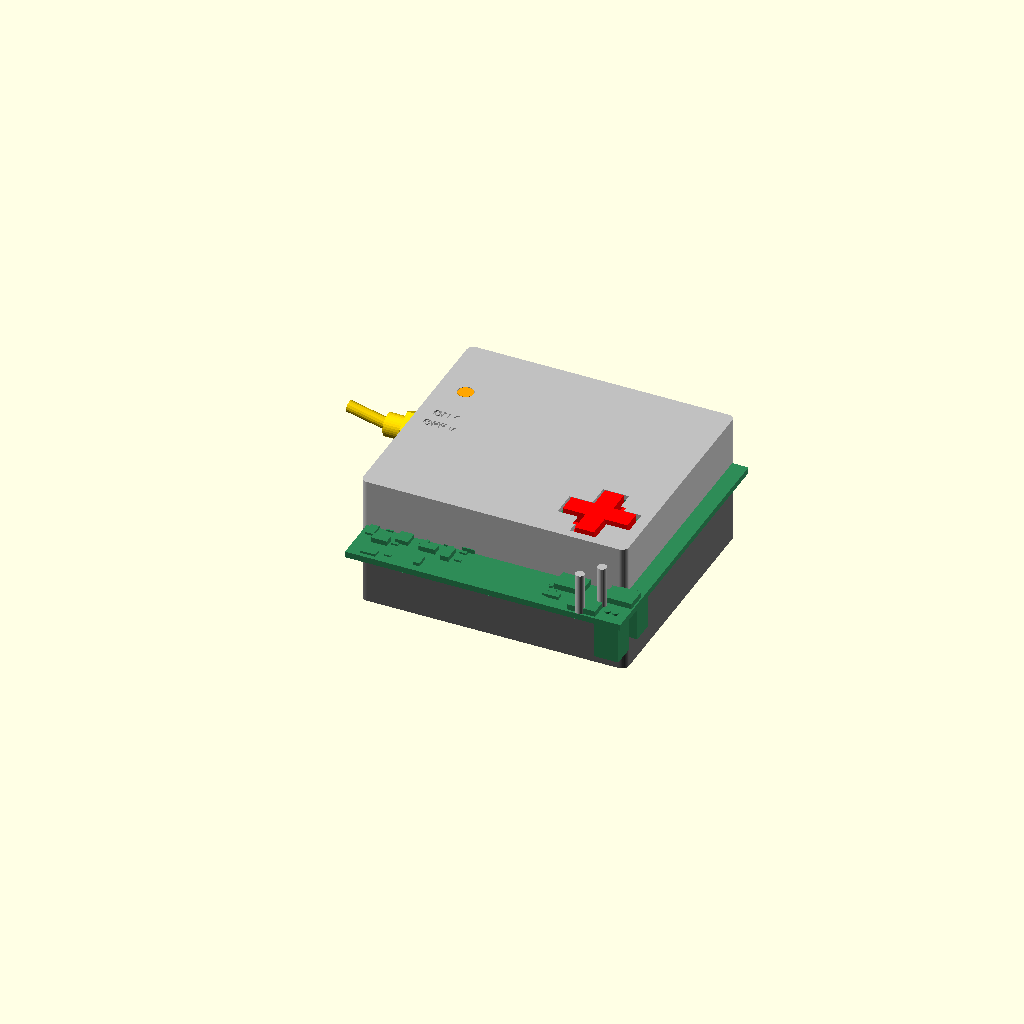
Cell 1: the model at its default parameters.
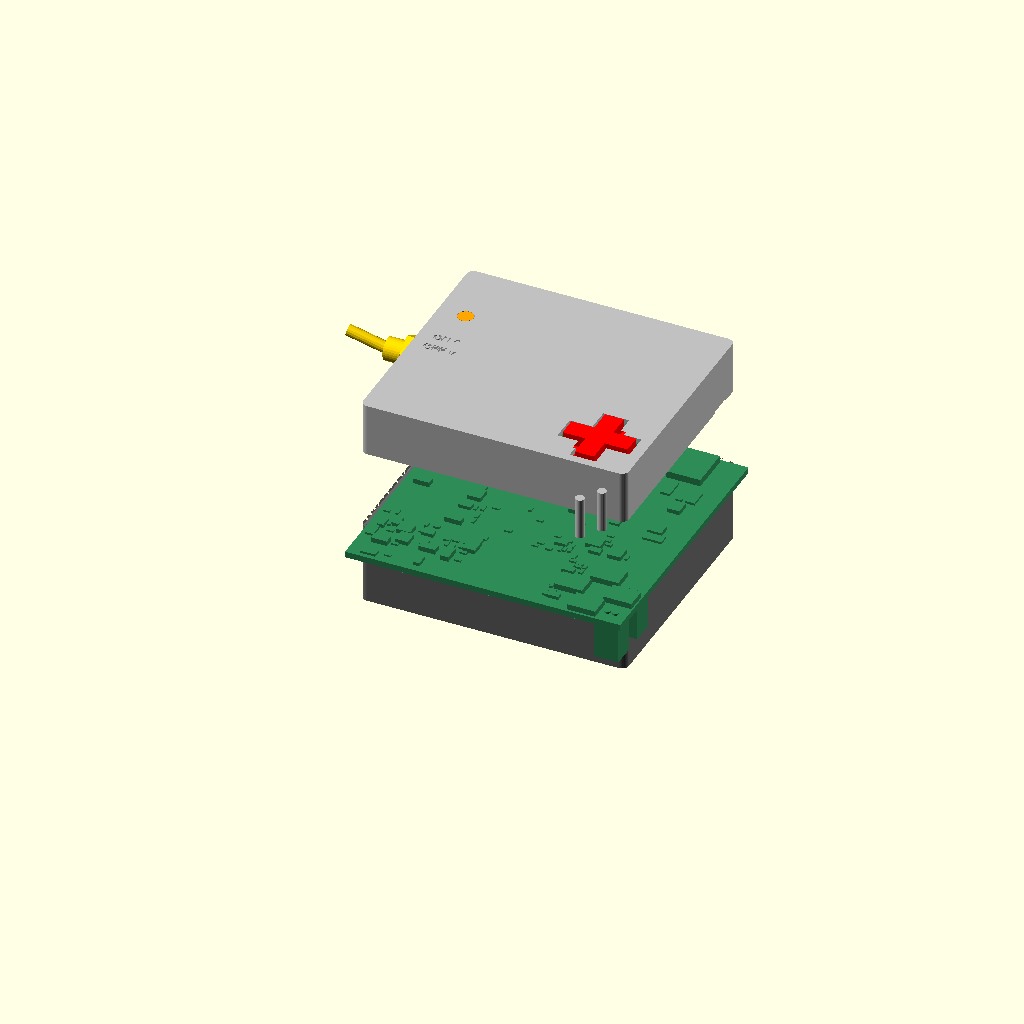
Cell 2: part = "open" (everything else at default).
One fixed orthographic camera (rotation 55°, 0°, 25°; colour scheme Cornfield) for every cell.
OpenSCAD source file hardware/mini2/case/mini_case.scad:
// SPDX-License-Identifier: GPL-3.0-only
// jank mini 2.2: the printed case for the mini 2.2 board (mini2.kicad_pcb, 66 x 58 x 1.6 mm), with (din = true) or
// without (din = false) the two 5-pin DIN sockets J5 / J6 on the board's bottom, two lid variants (lid_var = "led": the
// LED window and its light pipe; "screen": a window over a 0.96" OLED module on J10, with a bezel pocket), and the
// cells under the board (cells = true: two 1S cells standing on edge in the band between the DIN bodies and the bottom
// wall, a divider rib between them).
//
// The board lies top up. Its TOP carries the USB-C, the screen module on its header and the four buttons; the LID is
// the deep part over it: 11 mm inside, kept from mini 2 for the upright FPC antenna (10 mm wide) on the lid's bottom
// wall. Its BOTTOM carries (stage 2) the three jacks (PJ-307C, soldered by the user), the DINs (optional), the PH2.0
// sockets and the cells: the BASE is a deep box either way (the cells' height), its walls hold the jacks' noses in
// U-slots open at the top (the board drops in from above).
// Stage 2 (the user's): the four buttons under ONE printed cross-shaped rocker (a D-pad) in a cross-shaped hole in the
// lid: a centre pivot nub rests on the board at the cross's middle, a boss under each arm stops 0.15 mm over its switch,
// a chamfered flange under the roof keeps it in (README "Buttons"; check_dpad.py: the tilt). The power switch (a
// panel-mount MTS-102 toggle) sits in the lid's right wall, its M6 bushing through a round hole, its nut outside.
//
// The case splits 0.1 mm under the board's top face (z 1.5): the base holds the board (its edge, its underside, the
// divider rib), the lid is a cap over it; a half-lap joint (the lid's thin skirt outside, the base's thin lap inside)
// with six snap bumps closes it. No screw, no insert, no metal.
//
// Frame (every number): X = the board's x (0 at its left edge), Y = H - the board's y (0 at the bottom edge: J4's and the
// antenna's side, the USB-C edge at the top, Y = H), Z = 0 at the board's BOTTOM face (the board is z 0..1.6). Board
// point (x, y) = (x, by(y)). Every dimension marked UNVERIFIED is from a drawing or a 3D model, not a part in hand.

/* [What to render] */
part = "assembly";   // [assembly, open, open_full, base, lid, dpad_cap, led_pipe, check_*, section_*]
din = false;         // true: the DIN sockets J5 / J6 fitted: their slots in the base
lid_var = "led";     // "led": the LED window; "screen": the OLED's window (the size: screen)
screen = "s130";     // (72 x 72, "one board, different screens") s130, s154 on J10's header, s242 hung from the roof (s096: out, unreadable)
cells = true;        // the cells under the board (the base's depth, the divider rib)

/* [Board] */
W = 66;  H = 58;  bt = 1.6;     // (make_stl.sh sets W and H from the board)
function by(y) = H - y;
/* [Case] */
e = 1.8;          // the outer face from the board's edge
clr = 0.4;        // the board's side play (each side)
wall = e - clr;   // 1.4
sk = 0.7;         // the lid's skirt (the lap's outer half)
lap_play = 0.15;
r_out = 1.8;          // (the cavity's corner 0.4: the board's square corner clears it)
zs = 1.0;         // the seam: the base's lap top (the lid's shoulder); the jacks' front blocks start at z 1.4
zlid = 0.1;       // the lid's skirt bottom (the base's shoulder is z 0)
z_in = bt + 11.0;         // the lid's inside roof: 11 mm over the board (the antenna's 10 mm upright on the bottom wall)
roof = 1.4;
zt = z_in + roof;         // 14.0
floor_t = 1.4;
/* [Under the board] */
tail = 3.9;       // the longest tail under the board (the USB-C's shell legs), + margin
/* [The jacks (stage 2): PJ-307C under the board, LCSC's drawing + the EasyEDA model (UNVERIFIED in hand)] */
j2 = [6.0, 6.4];  j3 = [60.0, 6.4];  j7 = [17.6, 6.0];   // the footprints' origins, board (x, y) (make_stl.sh sets them)
jb = [12.0, 11.0, 5.0];   // the body: wide (across the axis), deep (from the front face), tall (down from the board)
nose_d = 5.0;  nose_l = 3.0;   // the nose past the front face; the plug's hole in it 3.6
j_face = 6.0;             // the front face: this far from the origin, toward the nose
// stage 2: CLOCK / RESET, two PJ-320A under the board at the top edge, noses up (its JLC footprint: body 12.1 x 6.2,
// the nose 2.0 long, 5 across; 5.0 tall as the jank box's XKB PJ-320A: UNVERIFIED for this maker)
j13 = [42.3, 7.25];  j14 = [49.0, 7.25];
cvb = [6.2, 12.1, 5.0];  cv_face = 7.25;  cv_nose_l = 2.0;
pin_up = 1.8;             // the legs past the board's top (3.3 long - 1.6 board, + margin: UNVERIFIED)
slot_w = nose_d + 1.0;    // the base's U-slot round the nose (0.5 each side), open at the top
/* [The power switch (stage 2): CAX-MTS102-YB-10.5JL (C55159907), panel mount in the lid's right wall (its drawing:
   M6 x 0.75 bushing 8.6 long, body 12.8 x 6.8 x 9.0 + 4.0 terminals, lever 10.5, panel hole 6.0)] */
pwr = [60.6, 15.0];       // J11, its wire pads, board (x, y) (make_stl.sh sets it); the switch's axis 5 mm further down
pwr_dy = 14.0;  pwr_z = bt + 7.0;   // the bushing's axis: board y = pwr.y + pwr_dy, height over the board's bottom (mini 2.2 place2: 14, the user's choice 2026-11-16: 9 mm lower than 5, clear of the LED lid's pipe)
pwr_body = [9.0 + 4.0, 12.8, 6.8];   // inside the wall: deep (body + terminals), along the wall, tall
pwr_hole = 6.3;           // the wall's hole (the drawing's 6.0 + 0.3 for the print)
pwr_nut = 9.0;  pwr_lever = 10.5;   // the nut across flats (ASSUMED: M6 thin nut, ~10 across corners), the lever
din_h = 19.6;  din_gap = 0.35;
/* [The cells: two 1S cells on edge under the board (the user measures them: set these)] */
cell_len = 62;    // along x (buffer try: the BT2.0 450 mAh 62 mm, shifted left: the sockets beside their right ends; GNB 550 mAh 65..66 does not fit); the case's inside width is W + 2 clr
cell_h = 18;      // standing on edge: its width is its height (GNB 18, BT2.0 15.5)
cell_t = 6.7;     // its thickness, along y (BT2.0 6.7, GNB 6..6.2)
cell_y0 = H - 17.0;   // the band's top, board y (17 mm from the bottom edge: 41.0 on the 58 mm board, 47.0 on 64) (the DIN bodies end at 39.0, the ribs of their plates' slots at 40.85; the PH2.0 sockets' bodies are above it, at y 30..36)
cell_x0 = 0.4;   // buffer try: the cells from the left wall, the leads at their right ends (x 62.4)
rib_t = 2.0;      // the divider rib between the two cells' slots (it also carries the board under the buttons)
cell_room = cell_h + 1.0;                     // the floor under the cells
under = max(din ? din_h + din_gap : tail + 0.4, cells ? cell_room : 0);   // the floor's top under the board
zbot = -under - floor_t;
rib_y = (cell_y0 + H) / 2;                    // the rib's middle, board y (each slot (H - cell_y0 - rib_t) / 2 deep)
/* [DIN: HOOYA DIN-504B-M10, drawing rev A1 + lib/3d model] */
din_y = 28.3;                            // the axis, board y (make_stl.sh sets it from the board)
plate = [20.9, 1.8, 19.6];               // along the edge, thick, high (z down from the board)
body = [17.9, 15.3 - 1.8, 17.6];         // behind the plate: wide, deep, high (UNVERIFIED: the 3D model, +-0.2)
play = 0.35;                             // the body to the back cheek's opening
slot_play = 0.1;                         // the plate in its slot: a face and each side edge
rim = [1.3, 2.2];                        // what the cheeks hold of the plate: each side, the far edge
back_x = 2.4;  back_t = 2.0;             // the back cheek: its front face (clear of the jacks' pegs at x 2.05), its thickness
din_holes = [[12.25, din_y + 7.5], [14.75, din_y + 5], [12.25, din_y], [14.75, din_y - 5], [12.25, din_y - 7.5],
             [2.45, din_y + 5], [2.45, din_y - 5]];   // J5 (board x, y), following din_y
/* [Parts the case meets (make_stl.sh sets these from the board: place_args.py)] */
usb_x = W / 2;  usb_w = 13.0;  usb_top = bt + 5.2;  usb_bot = -0.2;   // USB-C: its mouth axis 1.6 over the board; a plug's overmold ~ 12 x 6.5
btn = [[55.5, 41.7], [49, 48.2], [55.5, 54.7], [62, 48.2]];   // UP, NO / BOOT, DOWN, YES (SW3, SW1, SW4, SW5): the cross
led = [5.5, 16.1];        // the middle of the red and the green LED (one window)
hdr = [34, 14.8];         // J10: the screen's 1 x 4 header (the module's top edge 1.5 mm above its pin row)
j4 = [42.2, 55.4];        // the u.FL
ph = [[68.0, 57.6], [68.0, 68.25]];   // J8, J9: the PH2.0 sockets (bottom; buffer try: bottom right above SW3, vertical B2B)
sw_top = bt + 1.5;        // the tactile switches' plunger top (TS-1187A-B-A-B: H 1.5, travel 0.2 +- 0.1 / 0.25: its drawing)
led_top = bt + 0.8;       // (the mockup's block; the parts are 0.6 / 0.8)
/* [The D-pad (stage 2; README "Buttons"; check_dpad.py checks the tilt)] */
cross_c = [btn[0][0], (btn[0][1] + btn[2][1]) / 2];   // the cross's middle = the pivot (make_board.BTN_C)
arm_w = 5.0;  arm_l = 8.5;   // each arm's width, its tip from the middle
gap_side = 0.9;  gap_end = 0.9;   // the hole round the cap (the brief's 0.3 cannot work: a tilt about the pivot on the
                                  //  board moves the cap's top ~11 mm higher sideways by ~0.7 mm at full travel: every
                                  //  arm's sides and the pressed tip; check_dpad.py)
proud = 0.6;              // the cap's face over the roof
fl_w = 1.2;  fl_t = 1.0;  fl_gap = 1.0;   // the flange: 1.2 mm past the arms' sides (not at the tips: the walls), its
                                          //  thickness, its gap under the roof at rest (the tilt lifts the far side 0.8)
boss_r = 6.5;  boss_d = 2.5;  boss_gap = 0.15;   // the bosses over the actuators: their distance, width, rest gap
pivot_d = 2.0;  pivot_tip = 1.0;   // the centre column and its rounded tip on the board
/* [The screens (72 x 72, the user's "one board, different screens"): the makers' drawings (HanSheng / LCSC sheets,
   page 6: hardware/mini2/screen-study.md). Per size: module w, h, thickness, its header's pin row from its top edge,
   the active area (x, y from the module's top-left, w, h). s096 / s130 / s154 plug into J10 (pins centred on the
   module, the module hanging down from the row); s242 lies across the top, hung from the roof by its four corner
   holes (68 x 39 mm, 3.1), on a 4-wire lead to J10B (its header is down its left side, over J5's DIN)] */
SCREENS = [["s096", 27.3, 27.8, 2.65, 1.44, [2.78, 6.4, 21.74, 10.86]],
           ["s130", 35.4, 33.5, 2.6, 2.0, [2.95, 7.35, 29.42, 14.70]],
           ["s154", 42.4, 38.0, 2.65, 2.5, [3.68, 8.15, 35.05, 17.52]],
           ["s242", 72.0, 43.0, 4.2, 0, [8.5, 5.11, 55.01, 27.49]]];
scr = SCREENS[search([screen], SCREENS)[0]];
hung = screen == "s242";
mod_w = scr[1];  mod_h = scr[2];
mod_xy = hung ? [0, 1.0] : [hdr[0] - mod_w / 2, hdr[1] - scr[4]];   // the module's top-left corner, board (x, y)
mod_z1 = hung ? bt + 10.5 : bt + 2.5 + scr[3];   // its glass top (s242: 0.5 under the roof; the others: on the header's 2.5 mm plastic)
mod_z0 = hung ? bt + 4.25 : bt + 2.5;            // its lowest point (s242: the parts on its back, 2.2 mm: the study)
aa = scr[5];
win = hung ? [57.5, 29.5] : [aa[2] + 2.76, aa[3] + 2.14];   // the window over the active area (as the 0.96"'s 24.5 x 13.0)
win_dy = aa[1] + aa[3] / 2;                                 // its centre below the module's top edge
s242_holes = [[2.0, 2.0], [70.0, 2.0], [2.0, 41.0], [70.0, 41.0]];   // the 2.42"'s holes from its top-left (3.1 mm)
bezel = [win[0] + 4.0, win[1] + 4.0, 0.6];               // the bezel pocket on the roof's outer face (a clear cover sheet, 0.5 mm)
/* [The FPC antenna, upright on the inside of the bottom wall (Y = 0), its lead from J4] */
ant_l = 42;  ant_w = 10.5;  ant_d = 0.4;   // the pocket: for a ~40 x 10 mm FPC antenna (ASSUMED size: C1693673's sheet
ant_x0 = 3.0;                              //  could not be read; LCSC's FPCs with a 50 mm lead are about 40 x 10)
base_pads = [[29.9, 30.9, H - 1.0, H + 0.2],   // the USB edge, between the USB-C's legs and (mirrored: 41.1 .. 42.1) J13's body (mini 2.2 place2: J13 at x 48.3)
             [3, 9, -0.2, 1.0], [W - 9, W - 3, -0.2, 1.0],        // the bottom edge (not with the cells)
             [-0.2, 0.95, 6, 12]];    // the left edge (mirrored to the right; in the cells' band: off with the cells)
lid_pads = [[2, 2], [2, 6.5], [W - 1.4, by(66.2)], [W - 5.0, by(71.0)]];   // (mini 2.2: the third off J9's pin 1 joint, between SW5 and J9)   // (72 x 72: the right ones in the bottom right corner: the 2.42" covers y 1 .. 44, the 2 k stack and YES the right edge)   // the lid's feet on the board's top, clear of every part
bumps = [[0, 26], [1, 26], [2, W / 2 - 11], [2, W / 2 + 11], [3, W / 2 - 11], [3, W / 2 + 11]];   // [side 0 left 1 right 2 top 3 bottom, along the wall]

module rbox(x0, y0, x1, y1, z0, z1, r) {
    hull() for (x = [x0 + r, x1 - r], y = [y0 + r, y1 - r]) translate([x, y, z0]) cylinder(r = r, h = z1 - z0, $fn = 40);
}
module cav(inset, z0, z1) rbox(-e + inset, -e + inset, W + e - inset, H + e - inset, z0, z1, max(0.4, r_out - inset));
module both() { children(); translate([W, 0, 0]) mirror([1, 0, 0]) children(); }

// ---- the board and what hangs under / stands past it (for the checks and the renders) ----
module mock() { translate([-100, 100 + H, 0]) import("../mockup.stl"); }
// a jack under the board (stage 2): local frame x = toward the nose, y across, z down from the board; the body from its
// front face back jb[1], the nose past the face, the legs up through the board (pin_up over its top)
module jack_local(b = jb, nl = nose_l) {
    translate([-b[1], -b[0] / 2, -b[2]]) cube([b[1], b[0], b[2]]);
    translate([0, 0, -b[2] / 2]) rotate([0, 90, 0]) cylinder(d = nose_d, h = nl, $fn = 40);
    translate([-b[1] + 1.0, -b[0] / 2 + 0.5, 0]) cube([b[1] - 2.0, b[0] - 1.0, bt + pin_up]);   // (the legs' zone)
}
module jacks() {
    translate([j2[0] - j_face, by(j2[1]), 0]) rotate(180) jack_local();          // J2: nose out of the left edge
    translate([W - (W - j3[0] - j_face), by(j3[1]), 0]) jack_local();          // J3: out of the right edge
    translate([j7[0], by(j7[1] - j_face), 0]) rotate(90) jack_local();          // J7: out of the top edge (Y = H)
    for (j = [j13, j14]) translate([j[0], by(j[1] - cv_face), 0]) rotate(90) jack_local(cvb, cv_nose_l);   // CLOCK, RESET
}
module jack_noses_only() {   // (for the slot checks)
    translate([j2[0] - j_face, by(j2[1]), -jb[2] / 2]) rotate([0, -90, 0]) cylinder(d = nose_d, h = nose_l, $fn = 40);
    translate([j3[0] + j_face, by(j3[1]), -jb[2] / 2]) rotate([0, 90, 0]) cylinder(d = nose_d, h = nose_l, $fn = 40);
    translate([j7[0], by(j7[1] - j_face), -jb[2] / 2]) rotate([-90, 0, 0]) cylinder(d = nose_d, h = nose_l, $fn = 40);
    for (j = [j13, j14]) translate([j[0], by(j[1] - cv_face), -cvb[2] / 2]) rotate([-90, 0, 0]) cylinder(d = nose_d, h = cv_nose_l, $fn = 40);
}
// (72 x 72: the toggle in the LEFT wall, under the screen band: the right wall's geometry mirrored about x = W / 2)
module pwr_side() if (pwr_left) translate([W, 0, 0]) mirror([1, 0, 0]) children(); else children();
pwr_left = true;
module pwr_switch(inside = true) pwr_side() pwr_switch_r(inside);
module pwr_switch_r(inside = true) {   // the toggle in the lid's right wall: the body inside, the bushing, nut and lever out
    yc = by(pwr[1] + pwr_dy);
    if (inside) translate([W + clr - pwr_body[0] - 0.05, yc - pwr_body[1] / 2, pwr_z - pwr_body[2] / 2]) cube([pwr_body[0], pwr_body[1], pwr_body[2]]);
    translate([W + clr - 0.05, yc, pwr_z]) rotate([0, 90, 0]) cylinder(d = 6.0, h = 8.6, $fn = 32);
    translate([W + e + 0.05, yc, pwr_z]) rotate([0, 90, 0]) cylinder(d = pwr_nut / cos(30), h = 2.0, $fn = 6);
    translate([W + clr + 8.6, yc, pwr_z]) rotate([0, 90 - 13, 0]) cylinder(d = 3.0, h = pwr_lever, $fn = 16);
}
module tails() {       // under the board: the USB-C's legs; tail deep (assumed)
    for (p = [[W / 2 + 4.32, 6.8], [W / 2 + 4.32, 2.59], [W / 2 - 4.32, 6.8], [W / 2 - 4.32, 2.59]]) translate([p[0] - 0.5, by(p[1]) - 0.5, -tail]) cube([1, 1, tail + 0.1]);
}
module din_plate() translate([-0.01, by(din_y) - plate[0] / 2, -plate[2]]) cube([plate[1], plate[0], plate[2]]);
module din_model() {   // one socket, J5 (left); face on the edge, body under the board, pins up through it
    din_plate();
    translate([plate[1] - 0.02, by(din_y) - body[0] / 2, -body[2]]) cube([body[1] + 0.02, body[0], body[2]]);
    for (h = din_holes) translate([h[0] - 0.5, by(h[1]) - 0.5, 0]) cube([1, 1, 4.0]);
}
// the PH2.0 sockets under the board with a plug in (body 6.4 x 4.9, ~6 mm, + the plug: 10 mm down, either way round:
// UNVERIFIED), the cells in their slots, the screen module on its header
module ph_model() for (p = ph) translate([p[0] - 3.2, by(p[1]) - 3.0, -10]) cube([6.4, 6.0, 10 + 0.01]);
// (mini 2.2) their solder joints on TOP: the pins at x +-1.0 (pitch 2.0), 1.6 mm pads; a joint as a cylinder r 0.8, 2.0 mm
// up (pin through 1.6 mm board + fillet: ASSUMED, not from JST's drawing)
ph_joint = [0.8, 2.0];
module ph_joints() for (p = ph, dx = [-1.0, 1.0]) translate([p[0] + dx, by(p[1]), 0]) cylinder(r = ph_joint[0], h = ph_joint[1], $fn = 24);
function slot_y(i) = i == 0 ? [cell_y0, rib_y - rib_t / 2] : [rib_y + rib_t / 2, H];   // the two slots, board y
module cell_model(lift = 0.01) for (i = [0, 1]) let(s = slot_y(i), yc = (s[0] + s[1]) / 2)
    translate([cell_x0, by(yc) - cell_t / 2, -under + lift]) cube([cell_len, cell_t, cell_h]);
module module_model() translate([mod_xy[0], by(mod_xy[1] + mod_h), mod_z0]) cube([mod_w, mod_h, mod_z1 - mod_z0]);
module board_all() {
    mock(); jacks(); tails(); ph_model(); ph_joints();
    if (din) both() din_model();
    if (cells) cell_model();
    if (lid_var == "screen") module_model();
}

// ---- the base ----
module bump(g = 0) {   // local: x along the wall, y outward from the lap's outer face, z up; g: the pocket's extra
    hull() {
        translate([-3 - g, -0.3, 0.2 - g]) cube([6 + 2 * g, 0.3, 0.65 + 2 * g]);
        translate([-2.4 - g, 0.35 + g, 0.35]) cube([4.8 + 2 * g, 0.01, 0.35]);
    }
}
module at_side(s, u) {
    f = sk + lap_play;
    if (s == 0) translate([-e + f, u, 0]) rotate(90) children();
    if (s == 1) translate([W + e - f, u, 0]) rotate(-90) children();
    if (s == 2) translate([u, H + e - f, 0]) children();
    if (s == 3) translate([u, -e + f, 0]) rotate(180) children();
}
module usb_cut(z0) translate([usb_x - usb_w / 2, H, z0]) cube([usb_w, e + 1, usb_top - z0]);
// the jacks' U-slots in the base's walls (stage 2): round under the nose, open to the top, the board drops in
module jack_slot_local() hull() {
    translate([-1, 0, -jb[2] / 2]) rotate([0, 90, 0]) cylinder(d = slot_w, h = e + 2, $fn = 40);
    translate([-1, -slot_w / 2, 0]) cube([e + 2, slot_w, zs + 2]);
}
module jack_slots() {
    translate([-e - 0.5, by(j2[1]), 0]) jack_slot_local();
    translate([W + e + 0.5, by(j3[1]), 0]) rotate(180) jack_slot_local();
    translate([j7[0], H + e + 0.5, 0]) rotate(-90) jack_slot_local();
    for (j = [j13, j14]) translate([j[0], H + e + 0.5, 0]) rotate(-90) jack_slot_local();   // (CLOCK, RESET)
}
// the posts under the button cross (stage 2): a bar under UP between J6's body and the cells' band (y 39.3 .. 40.8),
// a ledge along the bottom wall under DOWN (over the second cell: 0.75 thick, its underside 0.2 over a cell); NO and
// YES sit over the cells' divider rib, which reaches the board
module button_posts() {
    translate([btn[0][0] - 3.0, by(cell_y0 - 0.2), -under - 0.01]) cube([6.0, 1.5, under - 0.05 + 0.01]);
    translate([btn[2][0] - 4.0, -clr - 0.01, -0.8]) cube([8.0, clr + 0.6 + 0.01, 0.75]);
}

module din_walls() both() {
    ya = by(din_y);
    // the ribs either side of the plate's slot (from the wall to the back cheek), under the board
    for (s = [-1, 1]) translate([-clr - 0.01, ya + (s > 0 ? plate[0] / 2 + slot_play : -plate[0] / 2 - slot_play - 2.0), -under - 0.01])
        cube([back_x + clr + 0.01, 2.0, under - 0.35 + 0.01]);
    // the slot's faces, slot_play from the plate: in front a cheek on the wall (the front window cuts its middle), behind
    // a cheek on the back partition over the plate's rims (the body passes between them)
    translate([-clr - 0.01, ya - plate[0] / 2 - slot_play, -under - 0.01]) cube([clr - slot_play + 0.01, plate[0] + 2 * slot_play, under - 0.35 + 0.01]);
    difference() {
        translate([plate[1] + slot_play, ya - plate[0] / 2 - slot_play, -under - 0.01]) cube([back_x - plate[1] - slot_play + 0.01, plate[0] + 2 * slot_play, under - 0.35 + 0.01]);
        translate([plate[1], ya - body[0] / 2 - play, -body[2] - play]) cube([back_x, body[0] + 2 * play, body[2] + play + 1]);
    }
    // the back cheek, with the body's opening (open at the top); mini 2.2: only beside the DIN (it ran across the case:
    // the cells under the board need the full width below the DINs)
    difference() {
        translate([back_x, ya - plate[0] / 2 - slot_play - 1.5, -under - 0.01]) cube([back_t, plate[0] + 2 * slot_play + 3.0, under - 0.35 + 0.01]);   // (its ends inside the slot ribs' length: no shared faces)
        translate([back_x - 1, ya - body[0] / 2 - play, -body[2] - play]) cube([back_t + 2, body[0] + 2 * play, body[2] + play + 1]);
    }
}
// the divider rib between the two cells' slots: from the floor to 0.05 mm under the board, across the width, so the
// board rests on it under the buttons (the cells are not loaded); its ends leave 1 mm to the walls
module cell_rib() translate([0.6, by(rib_y) - rib_t / 2, -under - 0.01]) cube([W - 1.2, rib_t, under - 0.05 + 0.01]);
module base_core(rib = true) difference() {   // (rib = false: for check_base; the rib has its own checks)
    union() {
        difference() {
            cav(0, zbot, zs - 0.1);
            cav(wall, zbot + floor_t, zs + 1);                               // the cavity
            difference() { cav(0, 0, zs + 1); cav(sk + lap_play, -1, zs + 2); }   // the lap: the outer part off over z 0..
        }
        if (din) din_walls();
        if (cells && rib) cell_rib();
        if (rib) button_posts();
    }
    usb_cut(usb_bot);
    jack_slots();
    if (din) both() translate([-e - 1, by(din_y) - plate[0] / 2 + rim[0], -plate[2] + rim[1]]) cube([e + 1 - 0.2 + 0.001, plate[0] - 2 * rim[0], plate[2] - rim[1] + 0.001]);   // the front window
}
// the base's pads under the board's edge; with the cells, none in their band (Y under H - cell_y0): the rib holds it there
function pad_ok(p) = !cells || p[2] >= by(cell_y0);
module base_pads() {
    for (p = base_pads) if (pad_ok(p)) both() translate([p[0], p[2], -under - 0.01]) cube([p[1] - p[0], p[3] - p[2], under - 0.04]);
}
module base() {   // as printed: floor down
    translate([0, 0, -zbot]) union() {
        base_core();
        base_pads();
        for (b = bumps) at_side(b[0], b[1]) bump();
    }
}

// ---- the lid ----
win_c = [mod_xy[0] + aa[0] + aa[2] / 2, mod_xy[1] + win_dy];   // the screen window's centre, board (x, y)
// the 2.42"'s hangers: a 5 mm post from the roof down to the module's PCB under each hole, a 2.5 mm pilot hole for an
// M3 self-tapping screw from below (its head in the 4.25 mm gap over the board: UNVERIFIED, no part there is taller)
s242_pcb_top = mod_z1 - 2.6;                       // (its 4.2 mm: a 1.6 mm PCB under the panel and its glass, ASSUMED split)
module s242_posts() for (h = s242_holes) translate([h[0], by(1.0 + h[1]), s242_pcb_top])
    difference() { cylinder(d = 5.0, h = z_in - s242_pcb_top + 0.01, $fn = 32); translate([0, 0, -0.01]) cylinder(d = 2.5, h = 6, $fn = 24); }
module screen_frame() {   // an inner frame round the window from the roof down to 0.5 mm over the module's glass
    translate([win_c[0], by(win_c[1]), (mod_z1 + 0.5 + z_in) / 2])
        difference() { cube([win[0] + 2.0, win[1] + 2.0, z_in - mod_z1 - 0.5 + 0.01], center = true); cube([win[0], win[1], 50], center = true); }
}
module lid_core(pads = true) difference() {
    union() {
        difference() {
            cav(0, zlid, zt);
            cav(sk, zlid - 1, zs);                                           // the skirt's room over the base's lap
            cav(wall, zs - 0.01, z_in);                                      // the inside
        }
        if (pads) for (p = lid_pads) translate([p[0], p[1], bt + 0.1 - 0.0]) cylinder(d = 2.4, h = z_in - bt - 0.1 + 0.01, $fn = 24);
        if (lid_var == "led") translate([led[0], by(led[1]), 3.5]) cylinder(d = 4.6, h = z_in - 3.5 + 0.01, $fn = 32);   // the LED's chimney
        if (lid_var == "screen") screen_frame();
        if (lid_var == "screen" && hung) s242_posts();
    }
    usb_cut(usb_bot);                                                    // (stage 2: the jacks' slots are in the base;
    pwr_side() translate([W - 1, by(pwr[1] + pwr_dy), pwr_z]) rotate([0, 90, 0]) cylinder(d = pwr_hole, h = e + 3, $fn = 48);   // the toggle's hole
    intersection() { jack_slots(); translate([-50, -50, -50]) cube([200, 200, 50.6]); }   //  the skirt notched to z 0.6 over each nose)
    cross2d_extrude(gap_side, gap_end, z_in - 1, zt + 1);               // the D-pad's cross-shaped hole
    if (lid_var == "led") {
        translate([led[0], by(led[1]), led_top - 1]) cylinder(d = 3.2, h = zt - led_top + 2, $fn = 24);      // the light pipe's bore
        translate([led[0], by(led[1]), zt - 0.8]) cylinder(d = 4.2, h = 1.0, $fn = 32);                      // its head's recess
    }
    if (lid_var == "screen") {
        translate([win_c[0] - win[0] / 2, by(win_c[1]) - win[1] / 2, z_in - 1]) cube([win[0], win[1], roof + 2]);   // the window
        translate([win_c[0] - bezel[0] / 2, by(win_c[1]) - bezel[1] / 2, zt - bezel[2]]) cube([bezel[0], bezel[1], bezel[2] + 1]);   // the bezel pocket
    }
    for (b = bumps) at_side(b[0], b[1]) bump(0.15);                                                // the snap pockets
    // the FPC antenna's pocket: upright on the inside of the bottom wall (Y = 0 side), ant_d into the wall, its lower edge
    // 0.5 mm over the board; the lead from J4 rises beside it (nothing in the way: open lid)
    translate([ant_x0, -clr - ant_d, bt + 0.5]) cube([ant_l, ant_d + 0.01, ant_w]);
}
// ---- the D-pad (stage 2): a cross in the case frame; grow: added to the arms' sides / tips ----
module cross2d(gs, ge) {
    c = [cross_c[0], by(cross_c[1])];
    translate(c) for (a = [0, 90]) rotate(a) translate([-(arm_l + ge), -(arm_w / 2 + gs)]) square([2 * (arm_l + ge), arm_w + 2 * gs]);
}
module cross2d_extrude(gs, ge, z0, z1) translate([0, 0, z0]) linear_extrude(z1 - z0) cross2d(gs, ge);
fl_top = z_in - fl_gap;                       // the flange's top at rest (its outer edge: a 45 degree chamfer above it)
cap_top = zt + proud;
module dpad_core(pivot = true) {   // in place, at rest: the pivot's tip on the board
    cross2d_extrude(0, 0, fl_top - fl_t, cap_top);                                       // the cross, through the hole
    hull() {                                                                            // the flange, chamfered (prints
        cross2d_extrude(fl_w, 0, fl_top - fl_t, fl_top - fl_w * 0.999);                //  face down without supports)
        cross2d_extrude(0, 0, fl_top - fl_t, fl_top);
    }
    for (a = [0 : 90 : 270]) translate([cross_c[0], by(cross_c[1]), 0]) rotate(a) translate([boss_r, 0, 0])   // the bosses
        translate([0, 0, sw_top + boss_gap]) cylinder(d = boss_d, h = fl_top - fl_t - (sw_top + boss_gap) + 0.01, $fn = 32);
    if (pivot) translate([cross_c[0], by(cross_c[1]), bt]) {                            // the pivot
        translate([0, 0, pivot_tip / 2]) cylinder(d = pivot_d, h = fl_top - fl_t - bt - pivot_tip / 2 + 0.01, $fn = 32);
        translate([0, 0, pivot_tip / 2]) sphere(d = pivot_tip, $fn = 24);
        cylinder(d1 = pivot_tip * 0.6, d2 = pivot_d, h = pivot_tip / 2 + 0.01, $fn = 24);
    }
}
module dpad_bosses() for (a = [0 : 90 : 270]) translate([cross_c[0], by(cross_c[1]), sw_top + boss_gap]) rotate(a) translate([boss_r, 0, 0]) cylinder(d = boss_d, h = 0.5, $fn = 32);
module lid_full(pads = true) difference() { lid_core(pads); pwr_marks(); }
// stage 2 (the user's silk list: "ON / OFF" at the power switch): engraved 0.4 mm into the roof by the right wall, at
// the toggle's height on the board: "ON" over "OFF" with arrows, lever up = ON (which throw is ON depends on the pins
// wired: README "Power switch", check it; the wall round the bushing is the nut's seat: no text there)
module pwr_marks() for (m = [["ON ^", 2.2], ["OFF v", -2.2]])
    translate([pwr_left ? 5.5 : W - 5.5, by(pwr[1] + pwr_dy) + m[1], zt - 0.4]) linear_extrude(1.0)
        text(m[0], size = 2.2, halign = "center", valign = "center", font = "Liberation Sans:style=Bold");
module lid() {    // as printed: roof down (turned over about x: a proper rotation, not a mirror)
    translate([0, 0, zt]) rotate([180, 0, 0]) lid_full();
}

// ---- the light pipe ----
module led_pipe_core() {
    translate([0, 0, led_top + 0.5]) cylinder(d = 3.0, h = zt - 0.8 - (led_top + 0.5) + 0.01, $fn = 24);
    translate([0, 0, zt - 0.8]) cylinder(d = 4.0, h = 0.8, $fn = 24);
}
module pipe_shaft_in_place() translate([led[0], by(led[1]), 0]) translate([0, 0, led_top + 0.5]) cylinder(d = 3.0, h = zt - 0.8 - (led_top + 0.5), $fn = 24);
module pipe_in_place() if (lid_var == "led") translate([led[0], by(led[1]), 0]) led_pipe_core();

// ---- print orientations of the small parts ----
module led_pipe_print() translate([0, 0, 0]) rotate([180, 0, 0]) translate([0, 0, -zt]) led_pipe_core();   // head down
module dpad_print() translate([0, 0, cap_top]) rotate([180, 0, 0]) translate([-cross_c[0], -by(cross_c[1]), 0]) dpad_core();   // face down

// ---- the checks (make_stl.sh): "empty" ones must render empty ----
clr_check = 0.3;   // the clearance the checks demand
module inflate(d) { if (d > 0) minkowski() { children(); sphere(r = d * 1.013, $fn = 20); } else children(); }

if (part == "base") base();
if (part == "lid") lid();
if (part == "led_pipe") led_pipe_print();
if (part == "dpad_cap") dpad_print();
module all_closed() {
    color("dimgray") base_core(); color("dimgray") base_pads(); for (b = bumps) color("dimgray") at_side(b[0], b[1]) bump();
    color("silver") lid_full();
    color("seagreen") board_all();
    color("orange") pipe_in_place();
    color("red") dpad_core();
    color("gold") pwr_switch();
}
if (part == "assembly") all_closed();
if (part == "open") {
    color("dimgray") base_core(); color("dimgray") base_pads(); for (b = bumps) color("dimgray") at_side(b[0], b[1]) bump();
    color("seagreen") board_all();
    translate([0, 0, 22]) { color("silver") lid_full(); color("orange") pipe_in_place(); color("red") dpad_core(); color("gold") pwr_switch(); }
}
// sections: the closed case cut across (at a board y), half shown
sec_y = part == "section_din" ? din_y : part == "section_led" ? led[1] : part == "section_cells" ? 50 : part == "section_screen" ? win_c[1] : part == "section_button" ? btn[1][1] : j2[1];
if (part == "section_din" || part == "section_jack" || part == "section_led" || part == "section_cells" || part == "section_screen" || part == "section_button")
    difference() { all_closed(); translate([-10, by(sec_y), -40]) cube([100, 100, 100]); }
// a cut across x (looking along the cells: both cells on edge, the rib, the floor), the half x > sec_x removed
sec_x = 30;
if (part == "section_x") difference() { all_closed(); translate([sec_x, -10, -40]) cube([100, 100, 100]); }
// the checks
module board_check() {
    inflate(clr_check) { mock(); jack_bodies_only(); tails(); ph_model(); if (lid_var == "screen") module_model(); if (din) both() din_body_pins(); }
    inflate(0.3) jack_noses_only();
    if (din) inflate(slot_play / 2) both() din_plate();
    if (cells) inflate(0.2) cell_model(0.3);   // (the cells stand on the floor: checked from 0.3 over it)
}
module din_body_pins() {
    translate([plate[1] + slot_play, by(din_y) - body[0] / 2, -body[2]]) cube([body[1] - slot_play, body[0], body[2]]);
    for (h = din_holes) translate([h[0] - 0.5, by(h[1]) - 0.5, 0]) cube([1, 1, 4.0]);
}
if (part == "check_base") intersection() { base_core(false); board_check(); }        // the base 0.3 clear of the board, every part, the DINs; 0.2 of the cells
if (part == "check_lid") intersection() { lid_full(false); board_check_lid(); }
module board_check_lid() inflate(clr_check) { mock(); jacks(); tails(); if (lid_var == "screen" && !hung) module_model(); }   // (s242: its posts rest on it by design)   // (the D-pad: own checks)
module jack_bodies_only() difference() { jacks(); translate([0, 0, -50]) jack_noses_cut(); }
module jack_noses_cut() {   // (the noses' room, removed from the bodies' check: the slots are checked with the noses)
    translate([-20, 0, 0]) cube([20 + 0.0, 200, 100]); translate([W, 0, 0]) cube([20, 200, 100]); translate([0, H, 0]) cube([200, 20, 100]);
}
// the D-pad at rest: its bosses 0.15 mm over the actuators (not touching at 0.1, within 0.2), its pivot on the board
// (within 0.05), 0.25 mm or more from the lid (the hole's 0.3 sides; the flange 1.0 under the roof), the toggle's body
// clear of the board's parts and of the D-pad
ph_clr = 0.1;   // (part "check_ph_dpad": empty = the D-pad keeps ph_clr from J8 / J9's joints)
if (part == "check_ph_dpad") intersection() { inflate(ph_clr) dpad_core(); ph_joints(); }
if (part == "check_dpad") intersection() { inflate(0.1) dpad_core(false); board_all(); }
if (part == "check_pivot_near") intersection() { inflate(0.05) translate([cross_c[0], by(cross_c[1]), bt]) cylinder(d = pivot_tip, h = 0.3, $fn = 16); mock(); }
if (part == "check_dpad_near") intersection() { inflate(0.2) dpad_bosses(); board_all(); }
if (part == "check_dpad_lid") intersection() { inflate(0.25) dpad_core(); lid_core(false); }
if (part == "check_pwr") intersection() { inflate(0.3) pwr_switch(); union() { board_all(); dpad_core(); } }
if (part == "check_pwr_lid") intersection() { pwr_switch(); lid_core(false); }
if (part == "check_posts_touch") intersection() { button_posts(); board_all(); }
if (part == "check_posts_near") intersection() { inflate(0.12) button_posts(); mock(); }
if (part == "check_pads_touch") intersection() { inflate(0.0) base_pads(); board_all(); }  // the base's pads must not touch the board...
if (part == "check_pads_near") intersection() { inflate(0.12) base_pads(); board_all(); } // ...and be within 0.12 of it (must NOT be empty)
if (part == "check_rib_touch") intersection() { cell_rib(); board_all(); }                    // the rib must not touch the board or the cells...
if (part == "check_rib_near") intersection() { inflate(0.12) cell_rib(); mock(); }             // ...and be within 0.12 of the board (must NOT be empty)
if (part == "check_pipe" && lid_var == "led") intersection() { inflate(clr_check) pipe_in_place(); board_all(); }
if (part == "check_pipe_lid" && lid_var == "led") intersection() { inflate(0.05) pipe_shaft_in_place(); lid_core(); }
if (part == "check_lid_base") intersection() { inflate(0.05) lid_full(); union() { base_core(); base_pads(); for (b = bumps) at_side(b[0], b[1]) bump(); } }
if (part == "check_lid_pads_touch") intersection() { inflate(0.0) lid_pads_only(); board_all(); }
if (part == "check_lid_pads_near") intersection() { inflate(0.12) lid_pads_only(); board_all(); }
module lid_pads_only() for (p = lid_pads) translate([p[0], p[1], bt + 0.1]) cylinder(d = 2.4, h = 2, $fn = 24);
Customizer parameters (derived from the source; name, type, default, range or options):
part: string, default "assembly", options "assembly", "open", "open_full", "base", "lid", "dpad_cap", "led_pipe", "check_*", "section_*"
din: bool, default false
lid_var: string, default "led"
screen: string, default "s130"
cells: bool, default true
